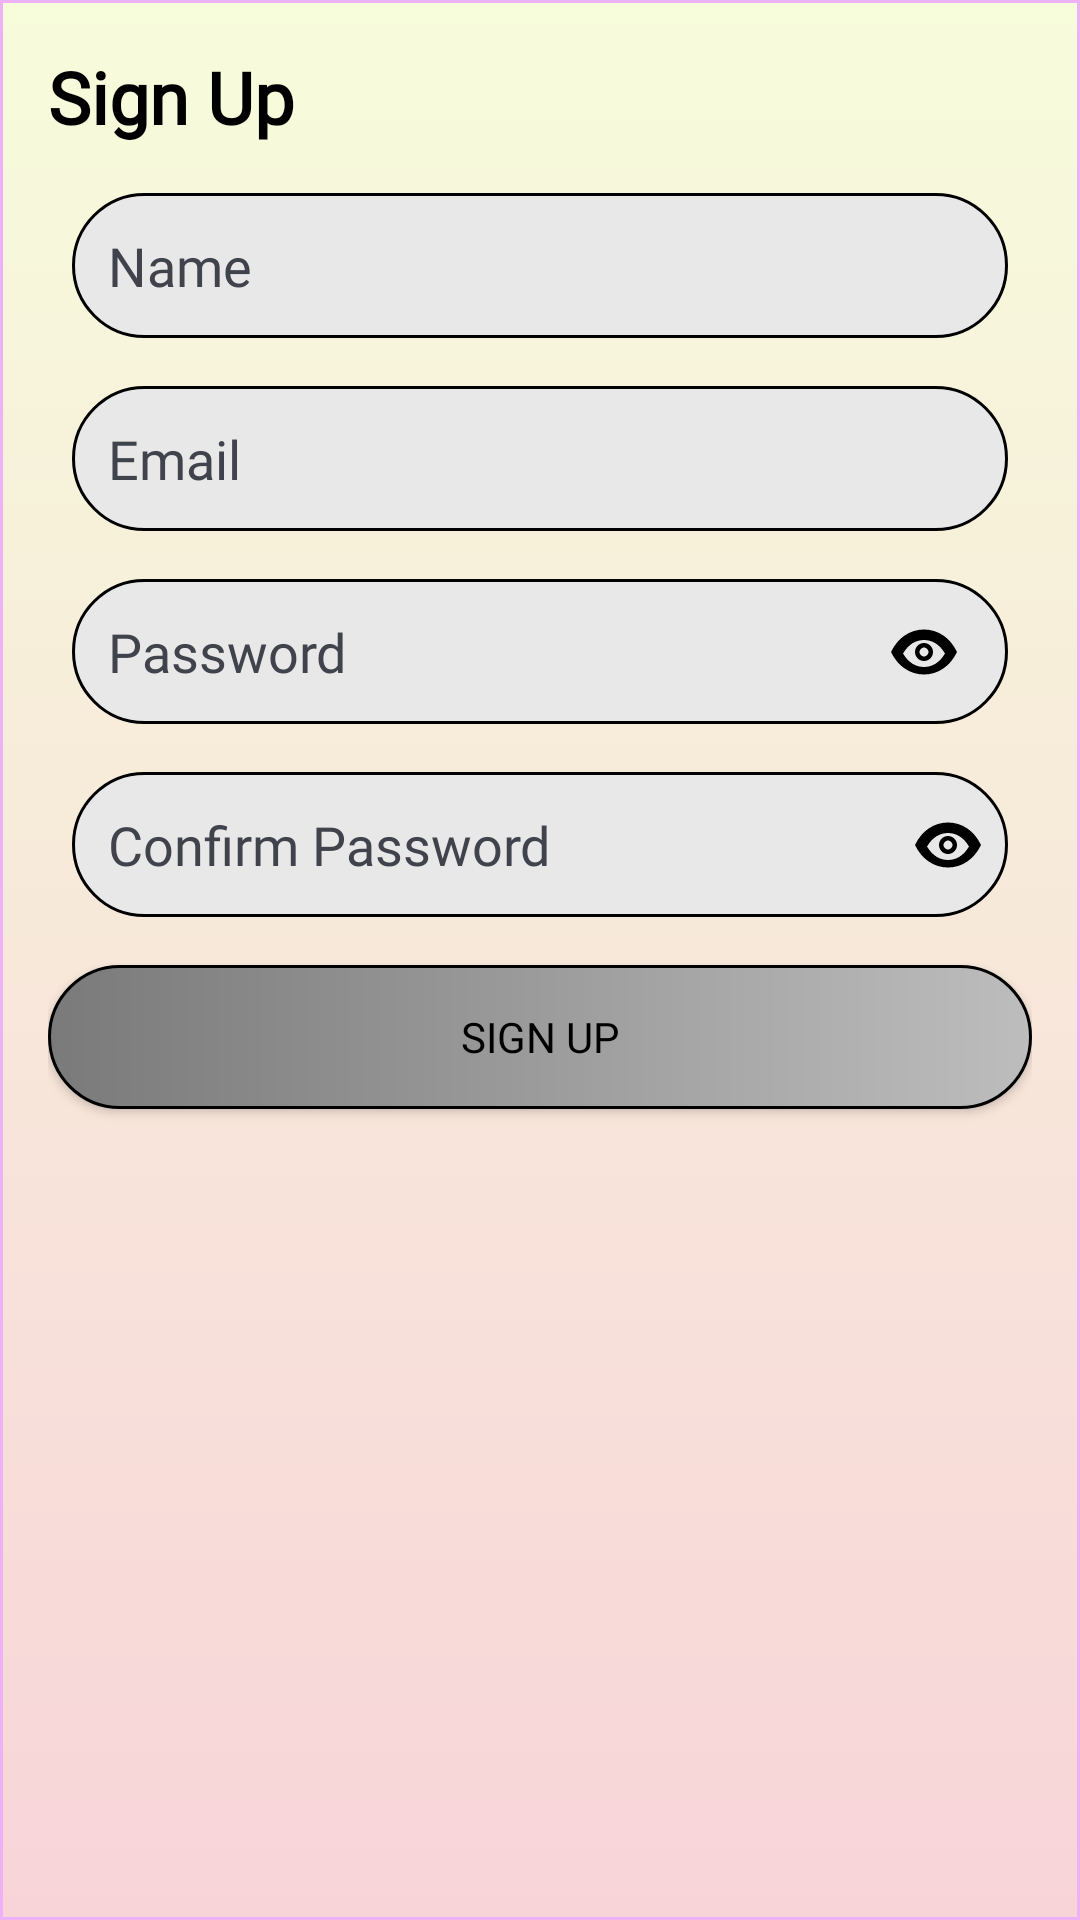

This screen was rendered from an Android layout file. Write that file and the resources it references.
<!-- AndroidManifest.xml: application theme AppTheme -->
<!-- res/layout/activity_sign_up.xml -->
<?xml version="1.0" encoding="utf-8"?>
<androidx.constraintlayout.widget.ConstraintLayout xmlns:android="http://schemas.android.com/apk/res/android"
    xmlns:app="http://schemas.android.com/apk/res-auto"
    xmlns:tools="http://schemas.android.com/tools"
    android:id="@+id/main"
    android:layout_width="match_parent"
    android:layout_height="match_parent"
    android:background="@drawable/tabsbckgnd"
    android:orientation="vertical"
    android:padding="16dp">

    <TextView
        android:id="@+id/textView7"
        android:layout_width="wrap_content"
        android:layout_height="wrap_content"
        android:layout_gravity="center_horizontal"

        android:fontFamily="@font/allerta"
        android:text="Sign Up"
        android:textColor="#000000"
        android:textSize="24sp"
        android:textStyle="bold"
        app:layout_constraintStart_toStartOf="parent"
        app:layout_constraintTop_toTopOf="parent" />

    <EditText
        android:id="@+id/etName"
        android:layout_width="match_parent"
        android:layout_height="wrap_content"
        android:layout_marginLeft="8dp"
        android:layout_marginTop="16dp"
        android:layout_marginRight="8dp"
        android:background="@drawable/sign_in_back"
        android:fontFamily="@font/alice"
        android:hint="Name"
        android:inputType="textPersonName"
        android:padding="12dp"
        android:textColorHint="#40424C"
        app:layout_constraintEnd_toEndOf="parent"
        app:layout_constraintStart_toStartOf="parent"
        app:layout_constraintTop_toBottomOf="@+id/textView7" />

    <EditText
        android:id="@+id/etEmail"
        android:layout_width="match_parent"
        android:layout_height="wrap_content"
        android:layout_marginLeft="8dp"
        android:layout_marginTop="16dp"
        android:layout_marginRight="8dp"
        android:background="@drawable/sign_in_back"
        android:fontFamily="@font/alice"
        android:hint="Email"
        android:inputType="textEmailAddress"
        android:padding="12dp"
        android:textColorHint="#40424C"
        app:layout_constraintEnd_toEndOf="parent"
        app:layout_constraintStart_toStartOf="parent"
        app:layout_constraintTop_toBottomOf="@+id/etName" />

    <EditText
        android:id="@+id/etPassword"
        android:layout_width="match_parent"
        android:layout_height="wrap_content"
        android:layout_marginLeft="8dp"
        android:layout_marginTop="16dp"
        android:layout_marginRight="8dp"
        android:background="@drawable/sign_in_back"
        android:fontFamily="@font/alice"
        android:hint="Password"
        android:inputType="textPassword"
        android:padding="12dp"
        android:textColorHint="#40424C"
        app:layout_constraintEnd_toEndOf="parent"
        app:layout_constraintStart_toStartOf="parent"
        app:layout_constraintTop_toBottomOf="@+id/etEmail" />

    <ImageView
        android:id="@+id/ivShowHidePassword"
        android:layout_width="wrap_content"
        android:layout_height="wrap_content"
        android:layout_marginEnd="8dp"
        android:padding="8dp"
        android:src="@drawable/ic_eye"
        app:layout_constraintBottom_toBottomOf="@+id/etPassword"
        app:layout_constraintEnd_toEndOf="@+id/etPassword"
        app:layout_constraintTop_toTopOf="@+id/etPassword" />

    <EditText
        android:id="@+id/etConfirmPassword"
        android:layout_width="match_parent"
        android:layout_height="wrap_content"
        android:layout_marginLeft="8dp"
        android:layout_marginTop="16dp"
        android:layout_marginRight="8dp"
        android:background="@drawable/sign_in_back"
        android:fontFamily="@font/alice"
        android:hint="Confirm Password"
        android:inputType="textPassword"
        android:padding="12dp"
        android:textColorHint="#40424C"
        app:layout_constraintEnd_toEndOf="parent"
        app:layout_constraintStart_toStartOf="parent"
        app:layout_constraintTop_toBottomOf="@+id/etPassword" />

    <ImageView
        android:id="@+id/ivShowHideConfirmPassword"
        android:layout_width="wrap_content"
        android:layout_height="wrap_content"
        android:padding="8dp"
        android:src="@drawable/ic_eye"
        app:layout_constraintBottom_toBottomOf="@+id/etConfirmPassword"
        app:layout_constraintEnd_toEndOf="@+id/etConfirmPassword"
        app:layout_constraintTop_toTopOf="@+id/etConfirmPassword" />

    <Button
        android:id="@+id/btnSignUp"
        android:layout_width="match_parent"
        android:layout_height="wrap_content"
        android:layout_marginTop="16dp"
        android:background="@drawable/login_signinbtn"
        android:fontFamily="@font/allerta"
        android:text="Sign Up"
        android:textColor="#000000"
        app:layout_constraintEnd_toEndOf="parent"
        app:layout_constraintStart_toStartOf="parent"
        app:layout_constraintTop_toBottomOf="@+id/etConfirmPassword" />
</androidx.constraintlayout.widget.ConstraintLayout>
<!-- resources referenced by this layout -->
<resources>
  <!-- drawable ic_eye (drawable) -->
  <vector xmlns:android="http://schemas.android.com/apk/res/android"
      android:width="24dp"
      android:height="24dp"
      android:viewportWidth="24"
      android:viewportHeight="24">
      <path
          android:fillColor="#000000"
          android:pathData="M12 4.5C7.25 4.5 3.2 7.35 1 12c2.2 4.65 6.25 7.5 11 7.5s8.8-2.85 11-7.5C20.8 7.35 16.75 4.5 12 4.5zM12 17c-2.75 0-5.25-1.5-7-4.5 1.75-3 4.25-4.5 7-4.5s5.25 1.5 7 4.5C17.25 15.5 14.75 17 12 17zM12 9c-1.65 0-3 1.35-3 3s1.35 3 3 3 3-1.35 3-3S13.65 9 12 9zM12 13.5c-0.75 0-1.5-0.75-1.5-1.5s0.75-1.5 1.5-1.5 1.5 0.75 1.5 1.5S12.75 13.5 12 13.5z" />
  </vector>
  <!-- drawable login_signinbtn (drawable) -->
  <?xml version="1.0" encoding="utf-8"?>
  <shape xmlns:android="http://schemas.android.com/apk/res/android">
  <gradient android:startColor="#7A7A7A" android:endColor="#BDBDBD"/>
      <corners android:radius="25dp"/>
      <stroke android:width="1dp" android:color="#000000"/>
  </shape>
  <!-- drawable sign_in_back (drawable) -->
  <?xml version="1.0" encoding="utf-8"?>
  <shape xmlns:android="http://schemas.android.com/apk/res/android" android:shape="rectangle">
      <gradient android:startColor="#E8E8E8" android:endColor="#E8E8E8" android:type="linear" />
      <stroke android:color="#000" android:width="1dp"/>
      <corners android:radius="25dp"/>
  </shape>
  <!-- drawable tabsbckgnd (drawable) -->
  <?xml version="1.0" encoding="utf-8"?>
  <shape xmlns:android="http://schemas.android.com/apk/res/android">
      <gradient android:startColor="#F8D4D9"  android:endColor="#F7FCDB" android:type="linear" android:angle="90" />
      <stroke android:width="1dp"
          android:color="#EDB1F7"
          />
  </shape>
  <style name="AppTheme" parent="Base.Theme.AppCompat.Light.DarkActionBar">
          
          <item name="colorPrimary">#FF4EE5</item>
          <item name="colorPrimaryDark">#F781F1</item>
          <item name="colorAccent">@color/colorAccent</item>
  
      </style>
  <color name="colorAccent">#9300BA</color>
</resources>
